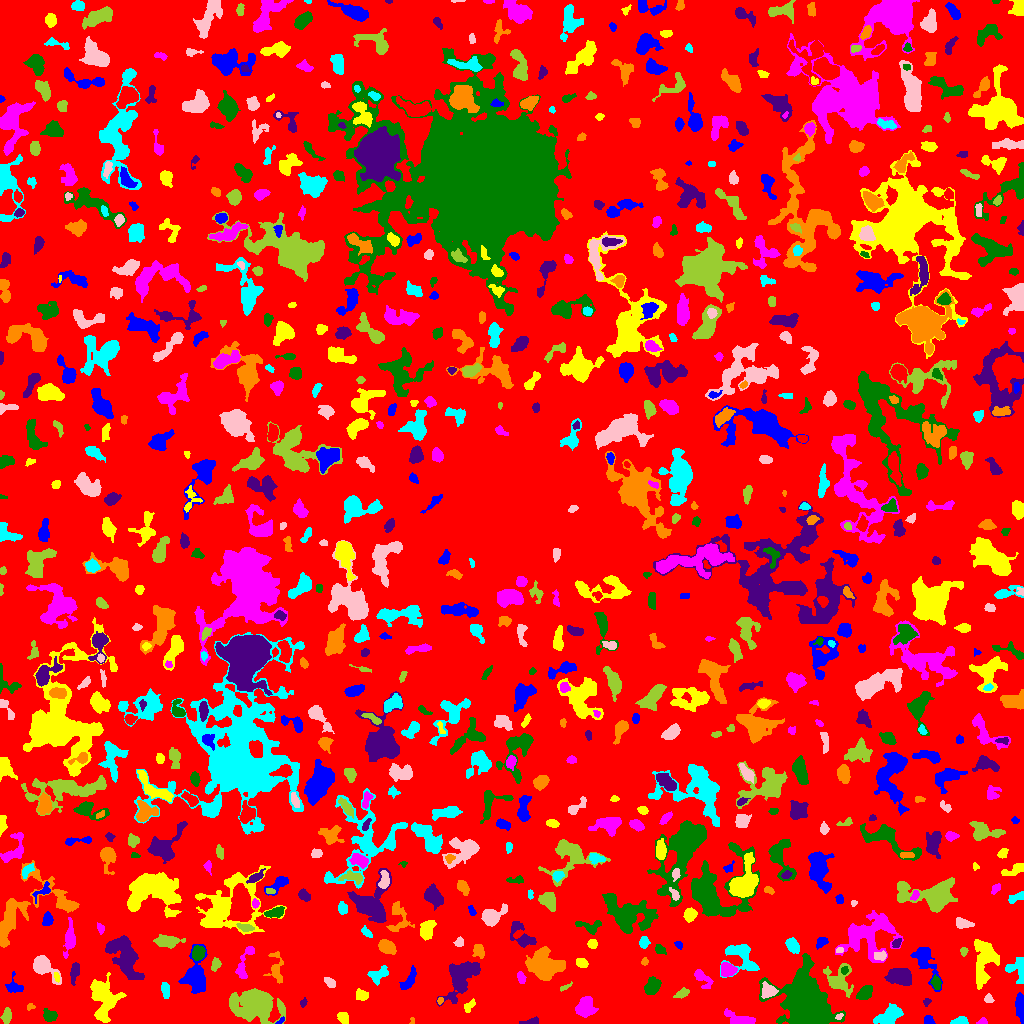

The data file committed next to this chart (first rows):
ID, X, Y, A, B, theta, total_flux, mu_max, mu_median, mu_mean, R_fwhm, R_e, R10, R90, x_start, x_end, y_start, y_end, area, greylevel
0, 516.7, 507.8, 300, 297.5, 1.037, 1130460, 11.0, 1.0, 1.527, 38.09, 221, 83.36, 363.9, 0, 1023, 0, 1023, 740346, 1.527
1, 928.5, 3.04, 2.542, 2.095, -0.6138, 202.0, 5.0, 3.0, 2.376, 3.7, 2.932, 1.128, 4.37, 924, 935, 0, 8, 85, 6.376
2, 103.3, 23.82, 11.31, 6.212, -1.48, 3034, 11.0, 4.0, 3.945, 7.225, 8.63, 3.141, 13.51, 90, 126, 1, 51, 769, 6.945
3, 982, 1.8, 2.267, 1.547, 0.2127, 175.0, 6.0, 3.0, 3.07, 3.29, 2.257, 0.7979, 3.432, 976, 987, 0, 6, 57, 7.07
4, 49.63, 7.617, 3.428, 2.576, -0.3296, 368.0, 6.0, 3.0, 2.437, 5.015, 3.742, 1.493, 5.67, 43, 57, 2, 15, 151, 6.437
5, 531, 1.683, 4.017, 1.481, 0.1633, 180.0, 6.0, 1.0, 1.895, 2.821, 2.459, 0.9772, 4.442, 519, 538, 0, 7, 95, 5.895
6, 411.9, 2.207, 2.129, 1.262, 1.483, 58.0, 4.0, 1.5, 1.812, 2.257, 1.596, 0.5642, 2.764, 409, 414, 0, 6, 32, 5.812
7, 960.1, 2.169, 3.881, 1.876, 0.1571, 213.0, 4.0, 2.0, 1.902, 4.787, 3.141, 1.262, 4.886, 950, 968, 0, 7, 112, 5.902
8, 839.3, 7.217, 1.943, 1.201, 0.6963, 60.0, 4.0, 1.0, 1.395, 2.257, 1.784, 0.5642, 3.038, 835, 843, 4, 10, 43, 9.395
9, 6.752, 7.907, 3.386, 2.066, 1.341, 258.0, 4.0, 2.0, 1.94, 5.14, 3.385, 1.382, 5.109, 0, 11, 0, 16, 133, 5.94
10, 193.1, 10.34, 12.26, 4.574, 0.3494, 1696, 9.0, 3.0, 2.996, 5.585, 7.159, 2.585, 11.66, 162, 215, 0, 23, 566, 5.996
11, 280.4, 2.707, 2.636, 1.09, 0.6732, 82.0, 4.0, 2.0, 1.952, 2.985, 2.034, 0.7979, 3.192, 275, 284, 0, 7, 42, 6.952
12, 343.1, 4.854, 3.083, 2.109, -1.069, 397.0, 8.0, 3.0, 3.281, 4.146, 3.192, 1.262, 5.015, 337, 348, 0, 11, 121, 7.281
13, 740.8, 4.025, 7.633, 2.588, -0.2494, 996.0, 8.0, 3.0, 3.787, 6.257, 4.918, 1.954, 7.858, 724, 755, 0, 15, 263, 6.787
14, 805.2, 22.96, 11.71, 8.711, -1.107, 44889, 82.0, 9.0, 18.46, 11.45, 10.95, 4.37, 20.03, 759, 845, 0, 70, 2432, 21.46
15, 303.3, 20.9, 2.445, 1.499, 1.226, 107.0, 3.0, 2.0, 1.981, 3.523, 2.459, 0.9772, 3.656, 300, 307, 16, 26, 54, 4.981
16, 30.05, 16.91, 1.78, 1.353, 0.3247, 85.0, 6.0, 1.0, 1.735, 1.871, 1.693, 0.5642, 3.09, 27, 35, 13, 20, 49, 5.735
17, 889.7, 7.052, 6.248, 3.411, 0.5278, 1110, 8.0, 3.0, 3.008, 6.482, 5.202, 2.111, 8.538, 873, 903, 0, 20, 369, 7.008
18, 988.4, 24.94, 2.064, 1.714, -0.004626, 104.0, 4.0, 1.0, 1.425, 2.985, 2.185, 0.7979, 3.742, 984, 994, 21, 30, 73, 5.425
19, 255.1, 17.34, 12, 7.085, -0.163, 5058, 10.0, 4.0, 3.989, 12.14, 10.72, 4.222, 17.2, 229, 285, 0, 35, 1268, 6.989
20, 494.5, 29.89, 11.96, 4.843, 0.4123, 1847, 11.0, 3.0, 3.316, 4.618, 7.069, 2.394, 11.66, 461, 510, 10, 43, 557, 6.316
21, 1020, 15.35, 7.454, 2.011, -1.483, 679.0, 5.0, 3.0, 3.129, 6.864, 4.886, 2.034, 7.421, 1015, 1023, 0, 31, 217, 6.129
22, 468.6, 17.07, 3.456, 1.941, 0.908, 394.0, 11.0, 3.0, 3.901, 2.523, 3.038, 0.9772, 4.951, 464, 475, 11, 25, 101, 8.901
23, 585.6, 15.99, 4.639, 4.231, 1.18, 2119, 14.0, 6.0, 6.46, 7.069, 5.528, 2.185, 8.649, 575, 598, 6, 27, 328, 10.46
24, 865.1, 30.83, 4.126, 2.71, 0.8497, 1017, 11.0, 5.0, 5.269, 5.352, 4.334, 1.784, 6.652, 856, 872, 24, 38, 193, 9.269
25, 926.6, 21.49, 1.902, 1.511, 1.152, 61.0, 3.0, 1.0, 1.151, 2.394, 1.954, 0.7979, 3.141, 923, 931, 17, 25, 53, 5.151
26, 439.9, 22.44, 1.3, 1.124, 1.493, 50.0, 4.0, 1.0, 1.22, 2.185, 1.493, 0.5642, 2.459, 437, 443, 19, 26, 41, 7.22
27, 164.8, 34.16, 3.381, 1.698, -1.432, 262.0, 6.0, 1.0, 2.079, 3.7, 2.877, 1.128, 4.72, 161, 169, 25, 41, 126, 6.079
28, 768.5, 32.52, 3.438, 3.04, -0.1396, 922.0, 12.0, 4.0, 4.827, 4.82, 3.949, 1.596, 6.358, 761, 778, 25, 42, 191, 12.83
29, 681.8, 30.07, 3.825, 1.906, 0.4479, 275.0, 5.0, 2.0, 2.434, 3.909, 3.478, 1.262, 5.293, 673, 689, 25, 36, 113, 5.434
30, 78.82, 18.79, 6.187, 4.05, -0.5609, 666.0, 5.0, 2.0, 1.887, 5.944, 5.585, 2.111, 8.612, 67, 89, 7, 31, 353, 5.887
31, 195, 47.91, 10.61, 5.323, 1.501, 1874, 8.0, 3.0, 3.129, 7.919, 7.777, 2.932, 12.1, 178, 207, 30, 79, 599, 6.129
32, 361.5, 28.24, 2.927, 2.33, -0.005212, 287.0, 5.0, 2.0, 2.242, 4.297, 3.29, 1.262, 5.046, 356, 368, 23, 35, 128, 6.242
33, 702.1, 45.3, 6.095, 2.778, -0.8415, 536.0, 6.0, 2.0, 2.721, 5.202, 4.406, 1.693, 7.069, 694, 713, 35, 54, 197, 5.721
34, 936, 40.24, 2.777, 2.049, -1.26, 237.0, 5.0, 2.0, 2.061, 3.868, 3.038, 1.128, 4.72, 930, 941, 34, 49, 115, 8.061
35, 461.9, 46.81, 11.31, 5.776, 0.9835, 2728, 9.0, 3.0, 3.497, 8.406, 8.349, 3.192, 13.63, 436, 480, 17, 62, 780, 6.497
36, 276.3, 55.12, 8.553, 4.023, -1.547, 480.0, 4.0, 2.0, 1.897, 7.527, 5.441, 2.111, 7.999, 263, 283, 40, 72, 253, 6.897
37, 378.4, 48.81, 5.571, 3.32, 0.5958, 431.0, 5.0, 2.0, 1.995, 5.171, 4.687, 1.954, 7.159, 367, 388, 38, 58, 216, 5.995
38, 330.3, 40.82, 3.024, 1.76, -0.6557, 122.0, 3.0, 1.0, 1.22, 3.478, 2.877, 1.128, 4.478, 324, 335, 36, 46, 100, 5.22
39, 565.4, 36.46, 3.822, 1.126, 0.4832, 99.0, 4.0, 2.0, 1.707, 3.432, 2.646, 0.7979, 3.868, 560, 572, 32, 42, 58, 5.707
40, 610, 61.52, 16.23, 5.412, 1.422, 3675, 10.0, 4.0, 4.229, 11.01, 9.356, 3.742, 14.38, 592, 628, 37, 97, 869, 7.229
41, 14.03, 36.73, 4.456, 3.81, -0.6516, 495.0, 5.0, 3.0, 2.878, 5.557, 4.146, 1.693, 6.433, 5, 23, 31, 52, 172, 5.878
42, 56.51, 47.16, 2.129, 1.08, -1.252, 61.0, 4.0, 1.0, 1.173, 2.585, 1.871, 0.5642, 2.877, 54, 59, 41, 51, 52, 8.173
43, 521.1, 45.47, 3.141, 1.904, -1.253, 219.0, 5.0, 2.0, 2.407, 3.785, 3.241, 1.262, 4.754, 517, 526, 40, 52, 91, 6.407
44, 651.9, 37.42, 4.298, 3.189, 0.969, 1347, 11.0, 5.0, 5.756, 5.698, 4.652, 1.954, 7.548, 644, 661, 29, 47, 234, 7.756
45, 900.4, 46.57, 5.856, 3.688, -0.1793, 2817, 18.0, 7.0, 7.205, 6.979, 5.836, 2.326, 9.305, 884, 911, 38, 55, 391, 10.2
46, 545.2, 57.15, 7.946, 6.439, -0.2234, 6373, 22.0, 6.0, 7.858, 8.176, 8.156, 3.141, 13.77, 525, 565, 43, 77, 811, 9.858
47, 1018, 55.16, 6.818, 4.717, -1.518, 838.0, 6.0, 3.0, 3.07, 7.024, 5.171, 2.034, 8.253, 1005, 1023, 40, 66, 273, 6.07
48, 43.73, 56.73, 7.529, 3.784, -0.767, 1563, 12.0, 3.0, 4.168, 5.836, 5.499, 2.111, 9.184, 33, 61, 39, 68, 375, 7.168
49, 838.8, 42.82, 7.284, 6.004, -1.009, 1931, 13.0, 3.0, 4.359, 5.262, 6.05, 2.257, 10.33, 823, 853, 26, 60, 443, 7.359
50, 171.2, 57.15, 3.029, 2.15, 0.159, 331.0, 6.0, 2.0, 2.508, 4.37, 3.192, 1.262, 5.109, 163, 178, 51, 62, 132, 6.508
51, 408.5, 42.37, 6.239, 2.255, 0.9897, 489.0, 5.0, 2.0, 2.47, 5.412, 4.222, 1.693, 6.604, 399, 416, 34, 58, 198, 7.47
52, 581.5, 60.52, 2.822, 1.944, -0.4103, 295.0, 6.0, 2.0, 2.757, 3.909, 2.985, 1.128, 4.787, 576, 588, 56, 65, 107, 6.757
53, 727.2, 53.62, 3.418, 3.144, -0.3354, 1287, 17.0, 6.0, 6.634, 4.442, 4.068, 1.596, 6.555, 721, 737, 47, 61, 194, 10.63
54, 844.2, 52.87, 1.961, 1.6, 1.242, 144.0, 5.0, 2.0, 2.571, 2.877, 2.257, 0.7979, 3.523, 841, 848, 49, 57, 56, 10.57
55, 74.55, 51.72, 4.86, 1.996, 1.37, 345.0, 4.0, 2.0, 2.17, 5.585, 3.785, 1.596, 5.971, 70, 79, 38, 61, 159, 6.17
56, 644.8, 61.64, 1.735, 1.546, 1.546, 64.0, 3.0, 1.0, 1.255, 2.585, 2.111, 0.7979, 3.241, 641, 648, 58, 66, 51, 5.255
57, 739.4, 70.55, 7.937, 6.257, -0.496, 913.0, 7.0, 1.0, 1.822, 5.863, 5.412, 2.111, 9.474, 720, 759, 46, 79, 501, 5.822
58, 880.6, 67.76, 2.937, 1.928, 0.09503, 357.0, 9.0, 3.0, 3.433, 3.385, 2.932, 1.128, 4.72, 874, 886, 63, 73, 104, 10.43
59, 215.6, 58.85, 3.207, 1.896, 1.188, 186.0, 5.0, 2.0, 1.755, 3.038, 2.932, 1.128, 4.754, 211, 221, 52, 66, 106, 5.755
... 783 more rows
